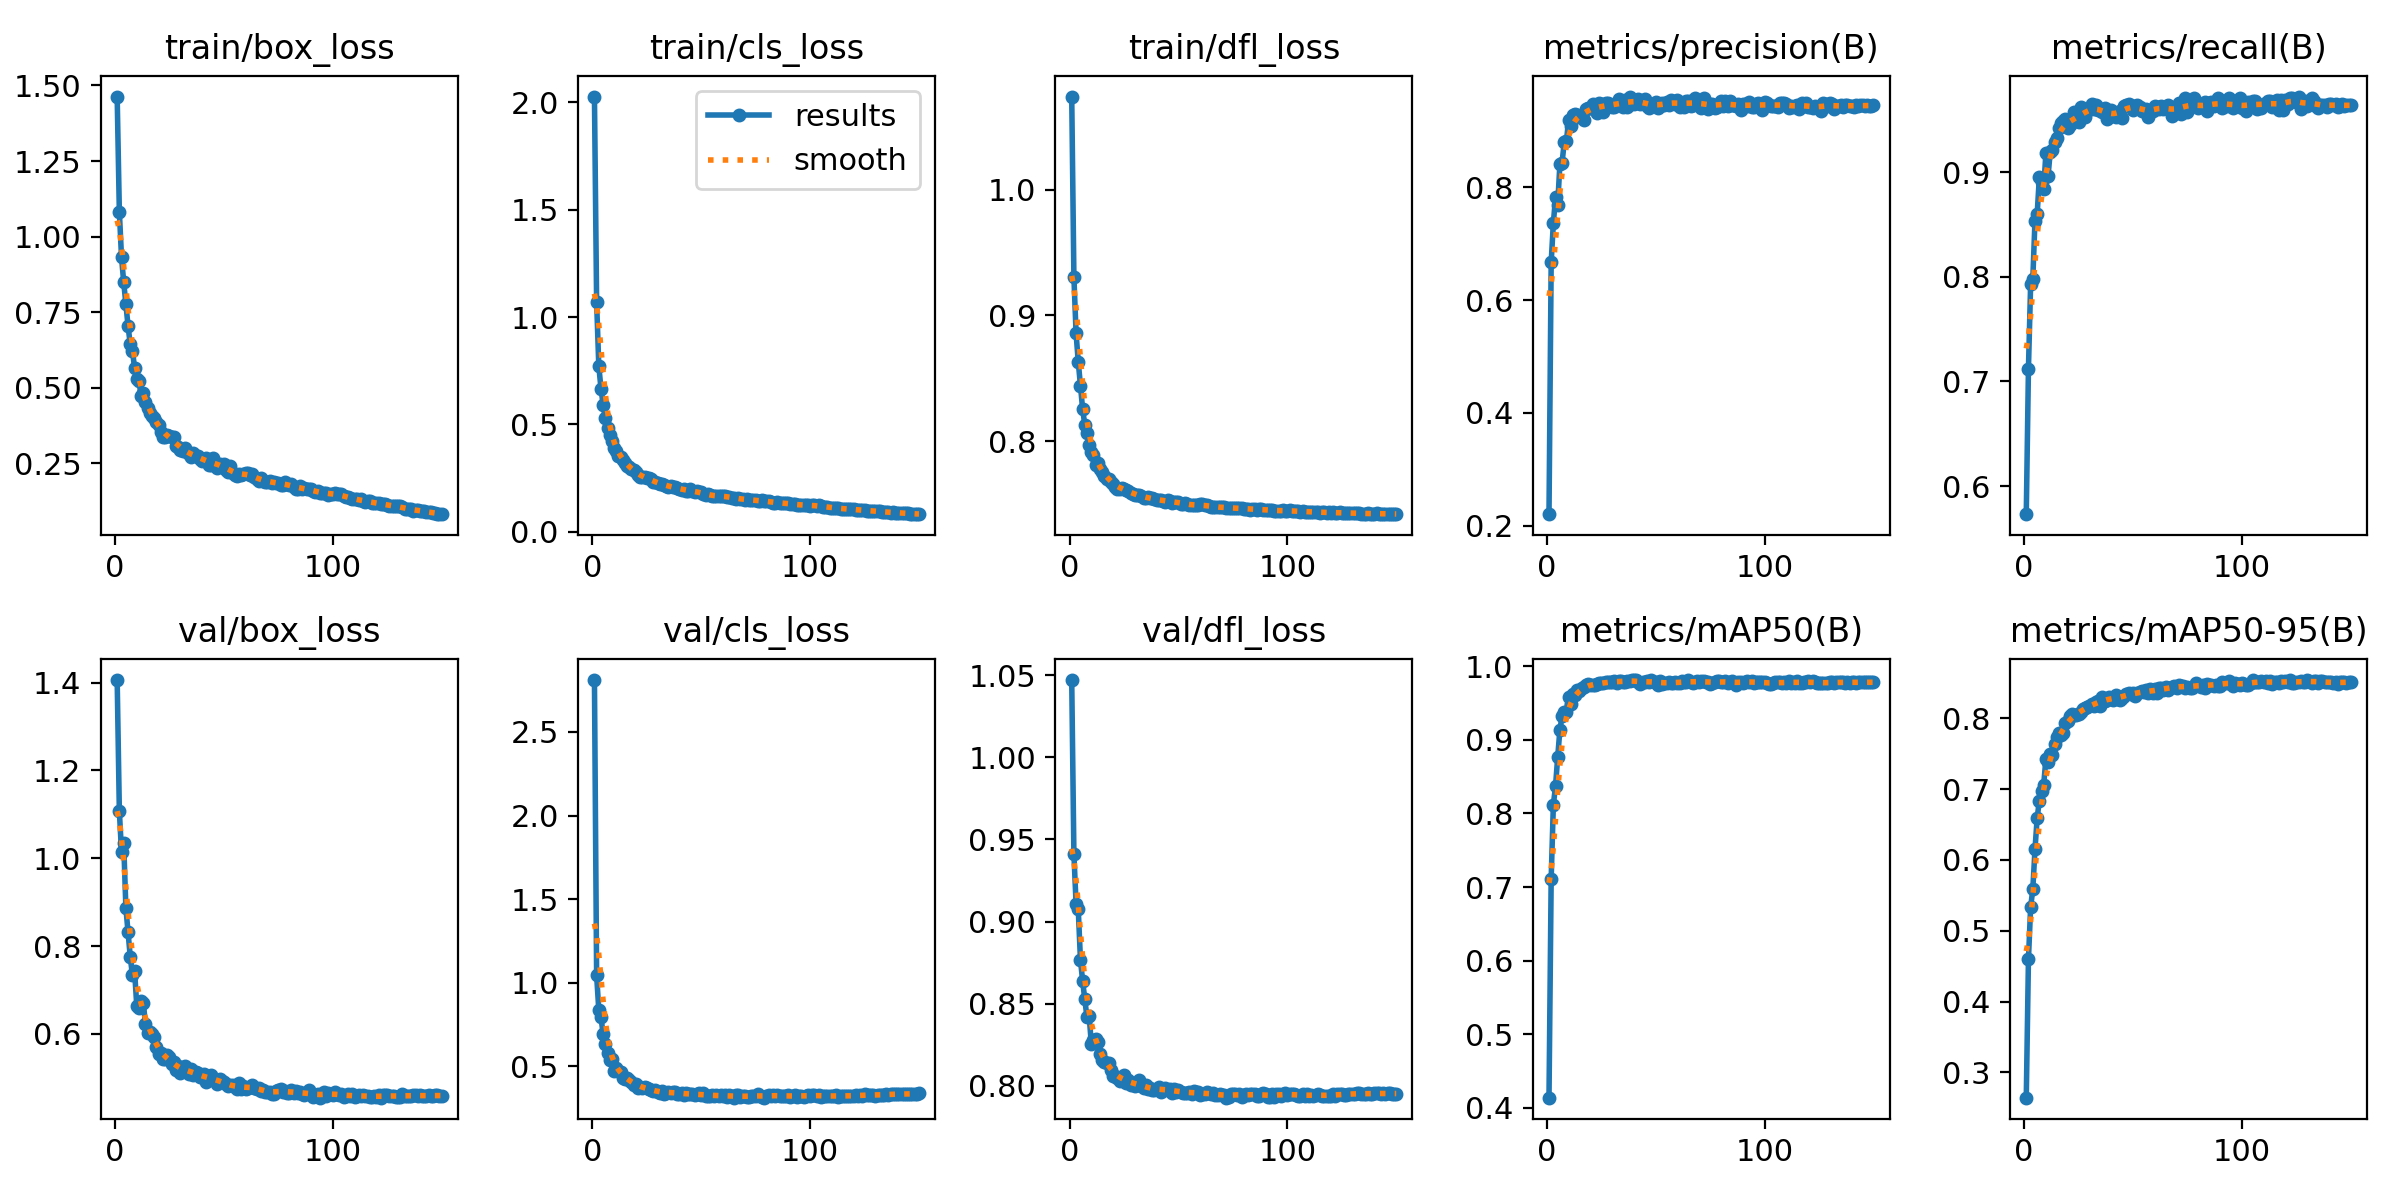

Data behind this chart, as committed beside it:
epoch, time, train/box_loss, train/cls_loss, train/dfl_loss, metrics/precision(B), metrics/recall(B), metrics/mAP50(B), metrics/mAP50-95(B), val/box_loss, val/cls_loss, val/dfl_loss, lr/pg0, lr/pg1, lr/pg2
1, 33.53, 1.463, 2.028, 1.074, 0.2208, 0.5732, 0.4137, 0.2642, 1.406, 2.81, 1.047, 0.06728, 0.0003305, 0.0003305
2, 67.02, 1.082, 1.07, 0.9307, 0.6668, 0.7123, 0.7113, 0.4597, 1.108, 1.046, 0.9412, 0.03428, 0.0006594, 0.0006594
3, 98.88, 0.9314, 0.7717, 0.8857, 0.7361, 0.7927, 0.8117, 0.5331, 1.014, 0.8375, 0.9109, 0.001269, 0.000984, 0.000984
4, 130.6, 0.8494, 0.6662, 0.8631, 0.7818, 0.7978, 0.8371, 0.5588, 1.035, 0.7933, 0.9076, 0.0009802, 0.0009802, 0.0009802
5, 162.5, 0.7775, 0.5907, 0.8441, 0.769, 0.8537, 0.8768, 0.6149, 0.8869, 0.6935, 0.8769, 0.0009736, 0.0009736, 0.0009736
6, 196.5, 0.7039, 0.5283, 0.8257, 0.8403, 0.8598, 0.9134, 0.6593, 0.8326, 0.6373, 0.8638, 0.000967, 0.000967, 0.000967
7, 232.5, 0.644, 0.4814, 0.8131, 0.8435, 0.8949, 0.9324, 0.6838, 0.7762, 0.5822, 0.8525, 0.0009604, 0.0009604, 0.0009604
8, 270.2, 0.6224, 0.4519, 0.8069, 0.879, 0.8902, 0.9381, 0.6968, 0.7335, 0.5417, 0.8416, 0.0009538, 0.0009538, 0.0009538
9, 307.6, 0.5661, 0.4213, 0.7972, 0.8813, 0.8838, 0.9375, 0.7065, 0.7428, 0.547, 0.8426, 0.0009472, 0.0009472, 0.0009472
10, 343.9, 0.5295, 0.3914, 0.7914, 0.9188, 0.9179, 0.9585, 0.7421, 0.664, 0.4746, 0.8256, 0.0009406, 0.0009406, 0.0009406
11, 377.7, 0.5232, 0.3767, 0.7889, 0.909, 0.8961, 0.9486, 0.7389, 0.6599, 0.4928, 0.8277, 0.000934, 0.000934, 0.000934
12, 410.1, 0.4727, 0.3509, 0.7814, 0.9279, 0.9192, 0.9624, 0.7495, 0.6752, 0.4727, 0.8282, 0.0009274, 0.0009274, 0.0009274
13, 443.6, 0.4814, 0.3492, 0.7825, 0.9301, 0.9211, 0.9603, 0.7487, 0.6708, 0.4697, 0.8269, 0.0009208, 0.0009208, 0.0009208
14, 479.4, 0.4527, 0.3325, 0.7782, 0.9268, 0.9288, 0.968, 0.7638, 0.6221, 0.4301, 0.8195, 0.0009142, 0.0009142, 0.0009142
15, 515, 0.4328, 0.3175, 0.7753, 0.9233, 0.9327, 0.9657, 0.7738, 0.6028, 0.4269, 0.8154, 0.0009076, 0.0009076, 0.0009076
16, 549.4, 0.4176, 0.3057, 0.7728, 0.9266, 0.9416, 0.9711, 0.7795, 0.6055, 0.4289, 0.8142, 0.000901, 0.000901, 0.000901
17, 585.9, 0.4053, 0.3, 0.7704, 0.9193, 0.9467, 0.9717, 0.7772, 0.5989, 0.4199, 0.8138, 0.0008944, 0.0008944, 0.0008944
18, 620.1, 0.3996, 0.2934, 0.7698, 0.9384, 0.9486, 0.9742, 0.78, 0.5936, 0.4047, 0.8137, 0.0008878, 0.0008878, 0.0008878
19, 657.3, 0.3875, 0.2851, 0.7679, 0.9408, 0.9506, 0.9763, 0.7941, 0.5694, 0.3911, 0.8095, 0.0008812, 0.0008812, 0.0008812
20, 689.9, 0.377, 0.2766, 0.7664, 0.9397, 0.9421, 0.974, 0.7963, 0.5538, 0.3962, 0.8061, 0.0008746, 0.0008746, 0.0008746
21, 723.5, 0.353, 0.2627, 0.7636, 0.9474, 0.9449, 0.9752, 0.804, 0.5569, 0.3726, 0.8061, 0.000868, 0.000868, 0.000868
22, 757.4, 0.338, 0.2552, 0.7625, 0.9373, 0.9502, 0.9746, 0.806, 0.5424, 0.3788, 0.8046, 0.0008614, 0.0008614, 0.0008614
23, 791.1, 0.3372, 0.2528, 0.762, 0.9313, 0.9571, 0.9759, 0.8042, 0.5427, 0.3706, 0.8028, 0.0008548, 0.0008548, 0.0008548
24, 825.9, 0.3446, 0.2529, 0.7625, 0.9483, 0.9485, 0.9768, 0.8048, 0.5517, 0.3772, 0.8048, 0.0008482, 0.0008482, 0.0008482
25, 860.8, 0.3391, 0.25, 0.7624, 0.9471, 0.9482, 0.9771, 0.8062, 0.5477, 0.3692, 0.8063, 0.0008416, 0.0008416, 0.0008416
26, 895.9, 0.3356, 0.2476, 0.7612, 0.9338, 0.962, 0.9767, 0.8096, 0.5308, 0.3654, 0.8019, 0.000835, 0.000835, 0.000835
27, 929.6, 0.336, 0.2433, 0.7606, 0.9496, 0.9561, 0.9785, 0.8137, 0.5369, 0.3592, 0.8033, 0.0008284, 0.0008284, 0.0008284
28, 965.8, 0.3083, 0.2311, 0.7592, 0.9497, 0.9526, 0.9787, 0.8142, 0.5189, 0.3527, 0.8003, 0.0008218, 0.0008218, 0.0008218
29, 999.3, 0.3043, 0.2301, 0.7583, 0.9448, 0.9579, 0.9787, 0.8163, 0.527, 0.3601, 0.8012, 0.0008152, 0.0008152, 0.0008152
30, 1032, 0.2952, 0.2259, 0.7574, 0.9422, 0.9605, 0.9784, 0.8176, 0.5116, 0.3453, 0.8001, 0.0008086, 0.0008086, 0.0008086
31, 1065, 0.292, 0.222, 0.7571, 0.9412, 0.9647, 0.9801, 0.8206, 0.5172, 0.3422, 0.8012, 0.000802, 0.000802, 0.000802
32, 1099, 0.2999, 0.2232, 0.7573, 0.9477, 0.9602, 0.9778, 0.8177, 0.5275, 0.3553, 0.8034, 0.0007954, 0.0007954, 0.0007954
33, 1133, 0.2872, 0.2168, 0.7564, 0.9553, 0.9642, 0.9802, 0.8236, 0.5168, 0.3338, 0.7996, 0.0007888, 0.0007888, 0.0007888
34, 1167, 0.2793, 0.2132, 0.7553, 0.9465, 0.9597, 0.9801, 0.8241, 0.5084, 0.3405, 0.7984, 0.0007822, 0.0007822, 0.0007822
35, 1199, 0.2699, 0.2069, 0.7551, 0.9424, 0.9605, 0.9784, 0.8173, 0.5207, 0.3485, 0.8007, 0.0007756, 0.0007756, 0.0007756
36, 1235, 0.2846, 0.2131, 0.7555, 0.9551, 0.9573, 0.9787, 0.8308, 0.5075, 0.3423, 0.7977, 0.000769, 0.000769, 0.000769
37, 1272, 0.2748, 0.2063, 0.7546, 0.9426, 0.9611, 0.9806, 0.8241, 0.5139, 0.3501, 0.7984, 0.0007624, 0.0007624, 0.0007624
38, 1305, 0.2742, 0.2064, 0.7549, 0.9604, 0.9511, 0.9806, 0.8265, 0.5101, 0.3502, 0.7977, 0.0007558, 0.0007558, 0.0007558
39, 1339, 0.2655, 0.202, 0.754, 0.9537, 0.9527, 0.9812, 0.8296, 0.5009, 0.337, 0.7974, 0.0007492, 0.0007492, 0.0007492
40, 1371, 0.2592, 0.1979, 0.7531, 0.948, 0.9591, 0.9812, 0.8283, 0.5017, 0.3355, 0.7979, 0.0007426, 0.0007426, 0.0007426
41, 1404, 0.2593, 0.1954, 0.7534, 0.9512, 0.9542, 0.9807, 0.8255, 0.5086, 0.3412, 0.7989, 0.000736, 0.000736, 0.000736
42, 1436, 0.2687, 0.1982, 0.7537, 0.9558, 0.9522, 0.9784, 0.8333, 0.4904, 0.3293, 0.7962, 0.0007294, 0.0007294, 0.0007294
43, 1468, 0.244, 0.189, 0.7522, 0.9474, 0.9566, 0.9765, 0.8269, 0.5033, 0.3416, 0.7983, 0.0007228, 0.0007228, 0.0007228
44, 1500, 0.2457, 0.1884, 0.7521, 0.9522, 0.9586, 0.9785, 0.8265, 0.5069, 0.337, 0.7986, 0.0007162, 0.0007162, 0.0007162
45, 1533, 0.2679, 0.1996, 0.7536, 0.9565, 0.9515, 0.978, 0.8283, 0.4985, 0.3375, 0.7973, 0.0007096, 0.0007096, 0.0007096
46, 1565, 0.2474, 0.1877, 0.7523, 0.9438, 0.9627, 0.9802, 0.8323, 0.495, 0.335, 0.798, 0.000703, 0.000703, 0.000703
47, 1597, 0.236, 0.1822, 0.7514, 0.9405, 0.964, 0.9788, 0.8347, 0.487, 0.3285, 0.7954, 0.0006964, 0.0006964, 0.0006964
48, 1630, 0.2488, 0.1881, 0.7519, 0.9431, 0.9655, 0.9813, 0.8365, 0.4982, 0.3329, 0.7977, 0.0006898, 0.0006898, 0.0006898
49, 1662, 0.2446, 0.1836, 0.7519, 0.9473, 0.9619, 0.9791, 0.8339, 0.492, 0.3408, 0.7964, 0.0006832, 0.0006832, 0.0006832
50, 1695, 0.2487, 0.1837, 0.7519, 0.9499, 0.959, 0.9786, 0.8363, 0.4901, 0.3312, 0.7971, 0.0006766, 0.0006766, 0.0006766
51, 1727, 0.2283, 0.1756, 0.7504, 0.9395, 0.9634, 0.9749, 0.8321, 0.4851, 0.3424, 0.7962, 0.00067, 0.00067, 0.00067
52, 1760, 0.2227, 0.1719, 0.7504, 0.9442, 0.9639, 0.9796, 0.8365, 0.4808, 0.3263, 0.7957, 0.0006634, 0.0006634, 0.0006634
53, 1793, 0.2407, 0.1773, 0.7509, 0.9486, 0.9625, 0.9754, 0.8368, 0.4827, 0.3236, 0.7958, 0.0006568, 0.0006568, 0.0006568
54, 1827, 0.2195, 0.1682, 0.7499, 0.9448, 0.9582, 0.9776, 0.8384, 0.4839, 0.3251, 0.7956, 0.0006502, 0.0006502, 0.0006502
55, 1860, 0.2103, 0.1651, 0.7492, 0.9503, 0.9582, 0.9777, 0.837, 0.4796, 0.3273, 0.7962, 0.0006436, 0.0006436, 0.0006436
56, 1895, 0.2084, 0.1634, 0.749, 0.9455, 0.9607, 0.9783, 0.8402, 0.4747, 0.3241, 0.7949, 0.000637, 0.000637, 0.000637
57, 1931, 0.2131, 0.1649, 0.7493, 0.9542, 0.9522, 0.9767, 0.8358, 0.4871, 0.3304, 0.7966, 0.0006304, 0.0006304, 0.0006304
58, 1966, 0.2109, 0.1644, 0.7492, 0.9499, 0.9572, 0.9777, 0.8408, 0.4737, 0.3227, 0.796, 0.0006238, 0.0006238, 0.0006238
59, 2005, 0.2145, 0.1654, 0.7492, 0.9477, 0.9587, 0.9782, 0.8361, 0.4815, 0.3313, 0.7964, 0.0006172, 0.0006172, 0.0006172
60, 2038, 0.2194, 0.1672, 0.7498, 0.9544, 0.963, 0.9774, 0.8411, 0.4754, 0.3215, 0.7946, 0.0006106, 0.0006106, 0.0006106
... 90 more rows
